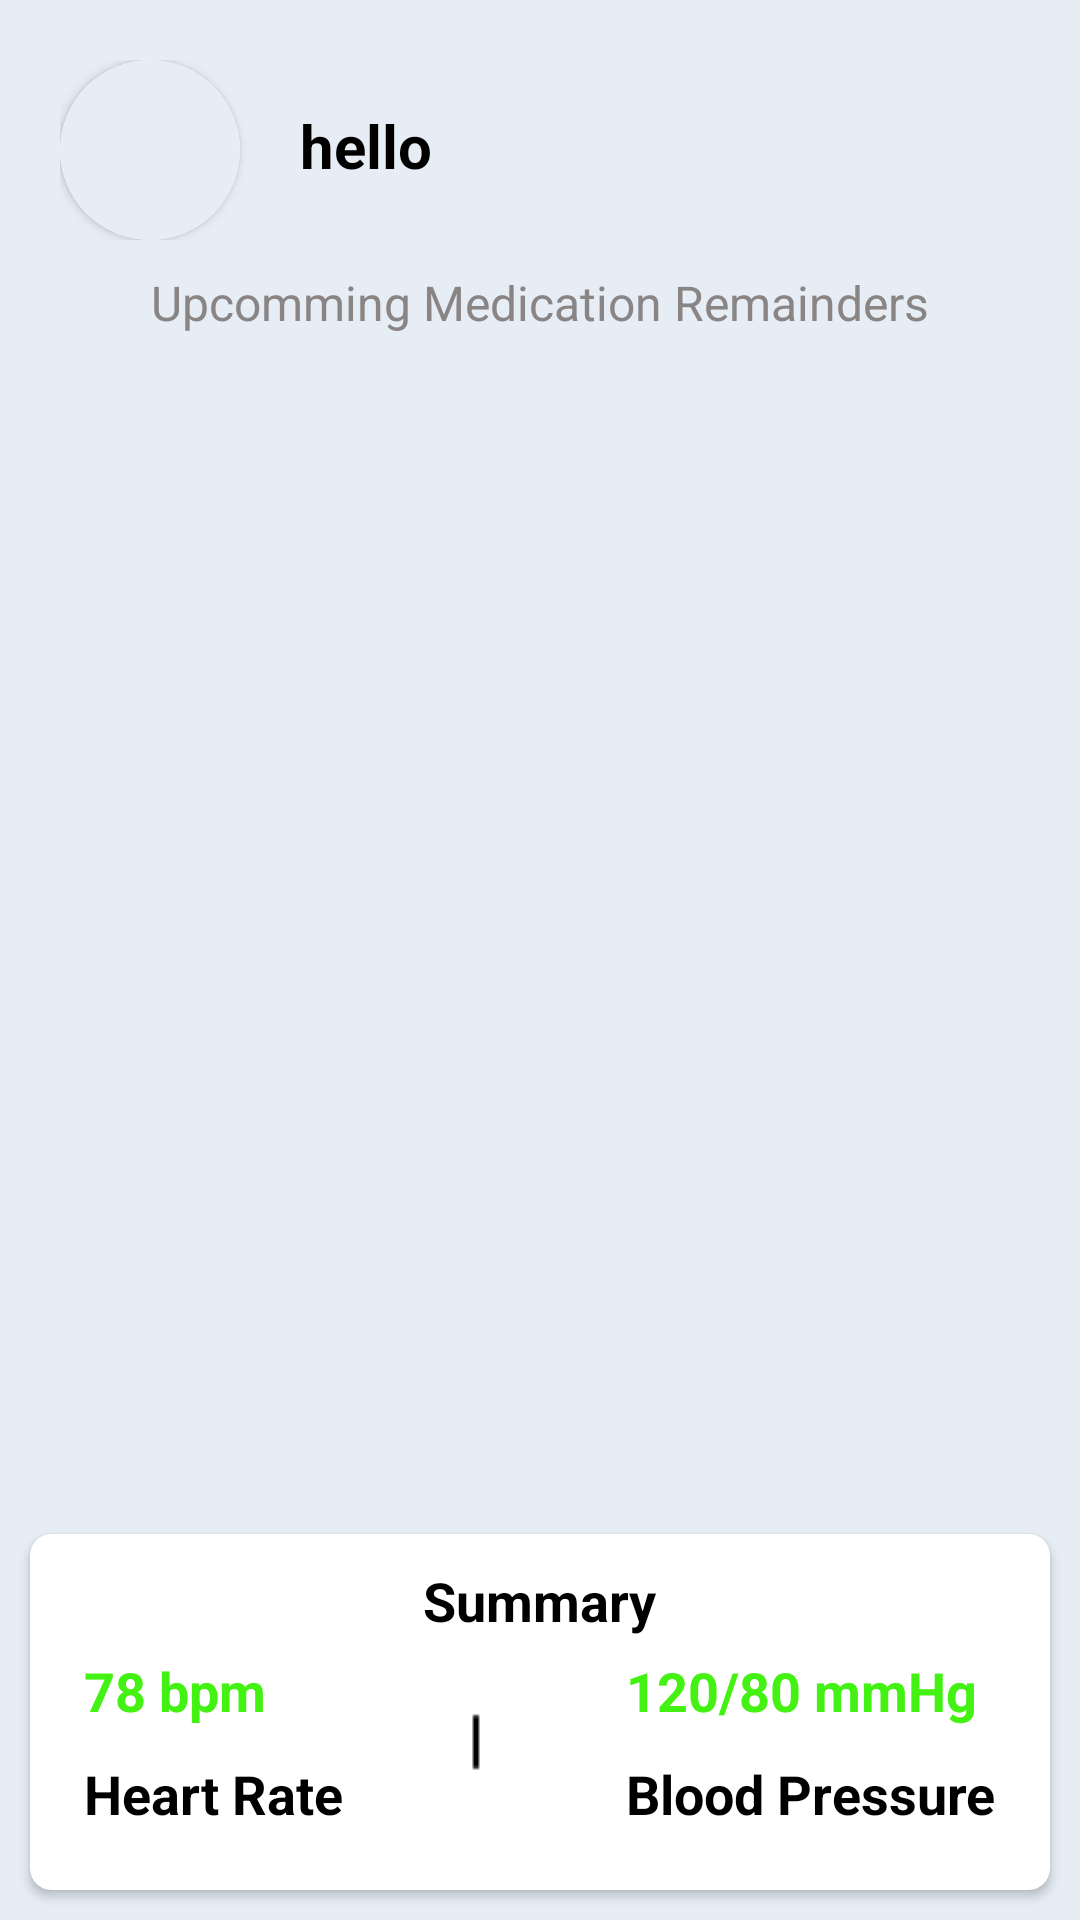

Here is an Android app screen rendered from its layout file. Give the layout XML and the strings, colors and styles it references.
<!-- AndroidManifest.xml: application theme Theme.HeathTrakerApp -->
<!-- res/layout/fragment_home.xml -->
<?xml version="1.0" encoding="utf-8"?>
<RelativeLayout xmlns:android="http://schemas.android.com/apk/res/android"
    xmlns:tools="http://schemas.android.com/tools"
    android:layout_width="match_parent"
    android:layout_height="match_parent"
    xmlns:app="http://schemas.android.com/apk/res-auto"
    tools:context=".HomeFragment"
    android:layout_marginBottom="90dp"
    android:id="@+id/home_fragment_layout"
    style="@style/screenBackground"
    >


    <LinearLayout
        android:id="@+id/user_area"
        android:layout_width="match_parent"
        android:layout_height="wrap_content"
        android:orientation="horizontal"
        android:layout_marginTop="20dp"
        android:layout_marginHorizontal="20dp">

        <androidx.cardview.widget.CardView
            android:layout_width="60dp"
            android:layout_height="60dp"
            app:cardCornerRadius="30dp">

            <ImageView
                android:id="@+id/user_avtar_img_home"
                android:layout_width="60dp"
                android:layout_height="60dp"
                android:background="@drawable/avtar_background"
                android:contentDescription="@string/user_image_background_description"
                tools:src="@tools:sample/avatars" />
        </androidx.cardview.widget.CardView>

        <TextView
            android:id="@+id/greet_user_text"
            android:layout_width="wrap_content"
            android:layout_height="wrap_content"
            android:text="hello"
            android:textStyle="bold"
            style="@style/primary_text"
            android:textSize="20sp"
            android:layout_marginStart="20dp"
            android:layout_marginTop="15dp"
            />

    </LinearLayout>

    <TextView
        android:layout_below="@+id/user_area"
        android:id="@+id/upcomming_medication_remainders_text_home"
        android:layout_width="wrap_content"
        android:layout_height="wrap_content"
        android:text="@string/upcomming_medication_remainders"
        android:textSize="16sp"
        style="@style/secondary_text"
        android:textStyle="normal"
        android:layout_marginVertical="10dp"
        android:layout_centerHorizontal="true"/>

    <androidx.recyclerview.widget.RecyclerView
        android:id="@+id/medication_home_recycler_view"
        android:layout_below="@+id/upcomming_medication_remainders_text_home"
        android:layout_marginTop="10dp"
        android:layout_width="match_parent"
        android:layout_height="wrap_content"
        android:layout_marginBottom="20dp"
        />

    <androidx.cardview.widget.CardView
        android:id="@+id/summary_card_view"
        android:layout_width="match_parent"
        android:layout_height="wrap_content"
        android:layout_alignParentBottom="true"
        android:padding="20dp"
        android:layout_marginHorizontal="10dp"
        android:layout_marginVertical="10dp"
        app:cardCornerRadius="7dp"
        android:elevation="5dp"
        >
        <TextView
            android:id="@+id/summary_text_n"
            android:layout_width="wrap_content"
            android:layout_height="wrap_content"
            android:textSize="18sp"
            android:text="@string/summary"
            style="@style/primary_text"
            android:textStyle="bold"
            android:layout_gravity="center_horizontal"
            android:layout_marginTop="10dp"
            />

        <LinearLayout
            android:id="@+id/summary_area_detail"
            android:layout_width="wrap_content"
            android:layout_height="wrap_content"
            android:orientation="horizontal"
            android:layout_gravity="center_horizontal"
            android:layout_marginTop="40dp"
            android:layout_marginBottom="20dp"
            >
            <RelativeLayout
                android:layout_width="wrap_content"
                android:layout_height="wrap_content"
                android:textAlignment="textStart"
                >
                <TextView
                    android:id="@+id/heart_rate_text"
                    android:layout_width="wrap_content"
                    android:layout_height="wrap_content"
                    android:text="78 bpm"
                    android:textStyle="bold"
                    android:textColor="@color/primary"
                    android:textSize="18sp"
                    />
                <TextView
                    android:layout_below="@+id/heart_rate_text"
                    android:layout_width="wrap_content"
                    android:layout_height="wrap_content"
                    android:text="Heart Rate"
                    android:layout_marginTop="10dp"
                    android:textStyle="bold"
                    style="@style/primary_text"
                    android:textSize="18sp"
                    />

            </RelativeLayout>
            <ImageView
                android:layout_width="wrap_content"
                android:layout_height="match_parent"
                android:layout_marginStart="40dp"
                android:contentDescription="@string/divider"
                android:src="@drawable/tally" />
            <RelativeLayout
                android:layout_width="wrap_content"
                android:layout_height="wrap_content"
                android:layout_marginStart="30dp"
                >
                <TextView
                    android:id="@+id/blood_presser_text"
                    android:layout_width="wrap_content"
                    android:layout_height="wrap_content"
                    android:text="120/80 mmHg"
                    android:textStyle="bold"
                    android:textColor="@color/primary"
                    android:textSize="18sp"
                    />
                <TextView
                    android:layout_below="@+id/blood_presser_text"
                    android:layout_width="wrap_content"
                    android:layout_height="wrap_content"
                    android:text="Blood Pressure"
                    android:layout_marginTop="10dp"
                    android:textStyle="bold"
                    style="@style/primary_text"
                    android:textSize="18sp"
                    />

            </RelativeLayout>

        </LinearLayout>
    </androidx.cardview.widget.CardView>





























































































</RelativeLayout>
<!-- resources referenced by this layout -->
<resources>
  <color name="black">#FF000000</color>
  <color name="primary">#43F212</color>
  <!-- drawable avtar_background (drawable) -->
  <?xml version="1.0" encoding="utf-8"?>
  <shape xmlns:android="http://schemas.android.com/apk/res/android"
      android:shape="oval"
      >
      <solid android:color="@color/background"/>
  
  </shape>
  <!-- drawable tally: png bitmap (drawable, 148 bytes) -->
  <string name="divider">divider</string>
  <string name="summary">Summary</string>
  <string name="upcomming_medication_remainders">Upcomming Medication Remainders</string>
  <string name="user_image_background_description">user image background</string>
  <style name="primary_text" parent="Base.Theme.HeathTrakerApp">
          <item name="android:textColor">@color/text_color</item>
      </style>
  <style name="screenBackground" parent="Base.Theme.HeathTrakerApp">
          <item name="android:background">@color/background</item>
      </style>
  <style name="secondary_text" parent="Base.Theme.HeathTrakerApp">
          <item name="android:textColor">@color/lite_text_color</item>
      </style>
  <style name="Theme.HeathTrakerApp" parent="Base.Theme.HeathTrakerApp" />
  <color name="background">#E6EDF5</color>
  <style name="Base.Theme.HeathTrakerApp" parent="Theme.Material3.DayNight.NoActionBar">
          
          <item name="colorPrimary">@color/white</item>
      </style>
  <color name="text_color">#FF000000</color>
  <color name="lite_text_color">#8A8585</color>
  <color name="white">#FFFFFFFF</color>
</resources>
